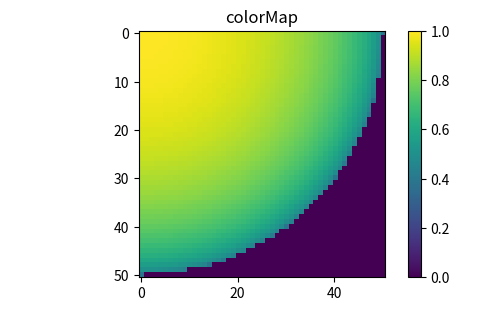

Generate this figure with matplotlib:
import numpy as np
import matplotlib.pyplot as plt

a = 50
b = np.zeros((51,51), dtype=np.float64)
print(b, b.shape)


for i in range(51):
    for j in range(51):
        if (i**2 + j**2)>a**2:
            b[[i],[j]] = 0
        else:
            I = 1-0.6096*(1-np.sqrt((a**2 - (i**2 + j**2))/a**2))
            b[[i],[j]] = I
            #b.append(I)
print()
print(b)

#c = b[::-1] + b[1::]

fig = plt.figure(figsize=(6, 3.2))

ax = fig.add_subplot(111)
ax.set_title('colorMap')
plt.imshow(b)
ax.set_aspect('equal')

cax = fig.add_axes([0.12, 0.1, 0.78, 0.8])
cax.get_xaxis().set_visible(False)
cax.get_yaxis().set_visible(False)
cax.patch.set_alpha(0)
cax.set_frame_on(False)
plt.colorbar(orientation='vertical')
plt.show()

print("the sum of b is ", sum(b))
